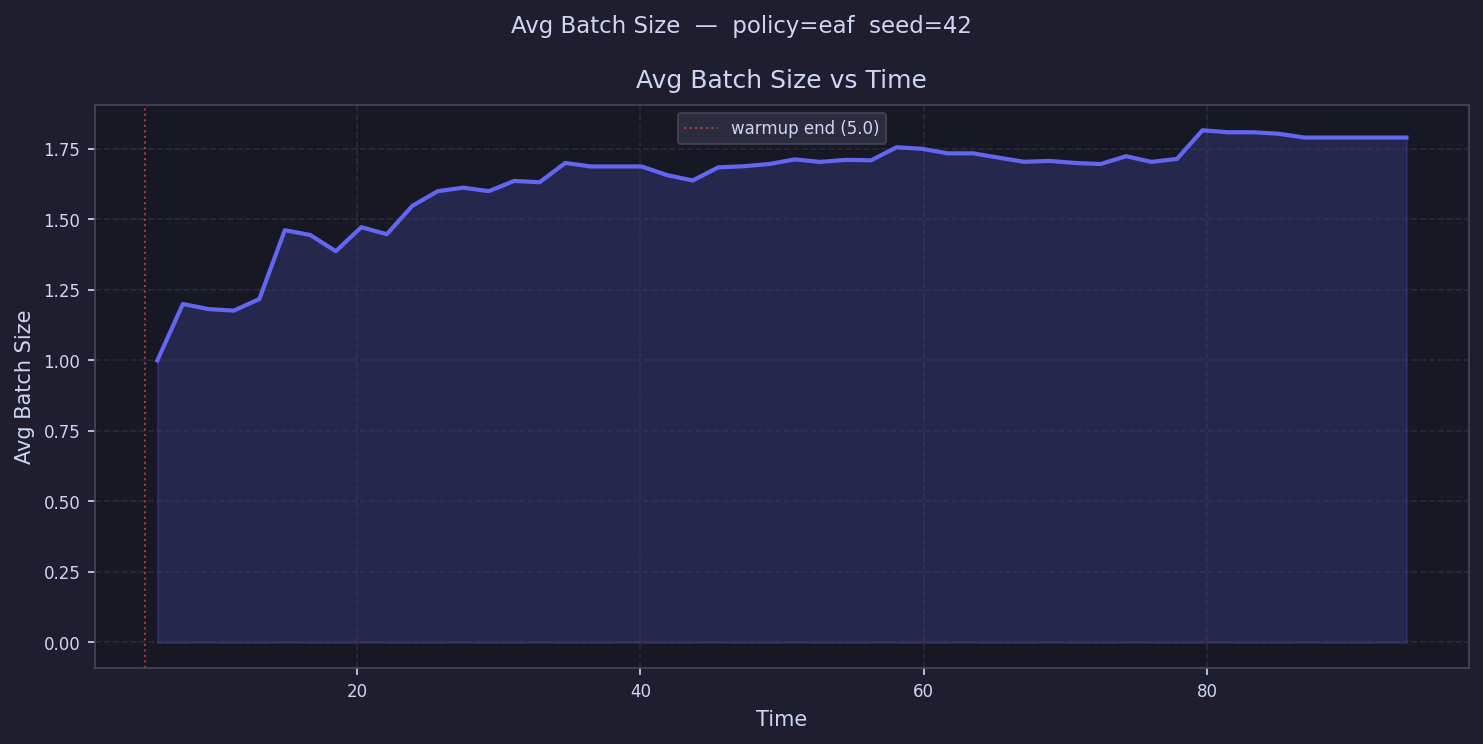

Source data for this figure (header and first rows):
time, avg_batch_size
5.9, 1.0
7.699, 1.2
9.499, 1.182
11.3, 1.176
13.1, 1.217
14.9, 1.462
16.7, 1.444
18.5, 1.387
20.3, 1.472
22.09, 1.447
23.89, 1.548
25.69, 1.6
27.49, 1.612
29.29, 1.6
31.09, 1.636
32.89, 1.632
34.69, 1.7
36.49, 1.688
38.29, 1.688
40.09, 1.688
41.89, 1.657
43.69, 1.638
45.49, 1.684
47.29, 1.688
49.09, 1.696
50.89, 1.712
52.69, 1.704
54.49, 1.711
56.28, 1.709
58.08, 1.756
59.88, 1.75
61.68, 1.734
63.48, 1.734
65.28, 1.719
67.08, 1.704
68.88, 1.707
70.68, 1.7
72.48, 1.696
74.28, 1.724
76.08, 1.704
77.88, 1.714
79.68, 1.816
81.48, 1.809
83.28, 1.809
85.08, 1.803
86.88, 1.79
88.68, 1.79
90.47, 1.79
92.27, 1.79
94.07, 1.79
